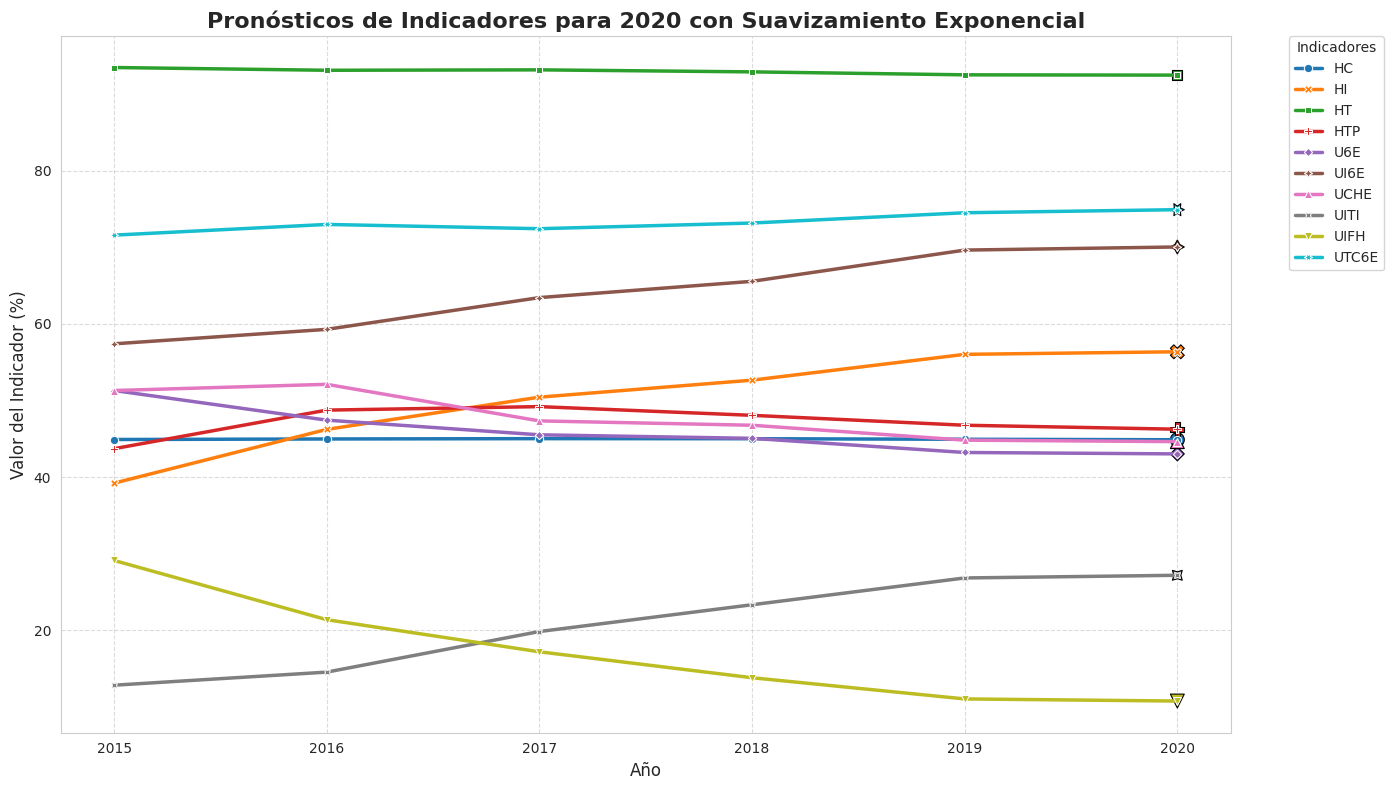
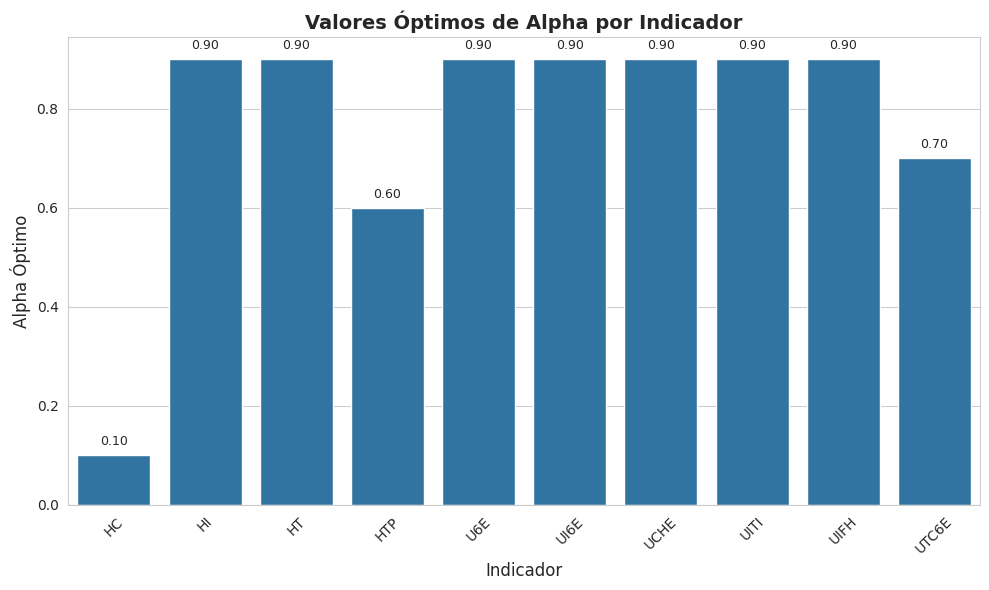

Generate these figures, in order, with matplotlib:
import pandas as pd
import numpy as np
import matplotlib.pyplot as plt
import seaborn as sns

'''
Implementación de suavizamiento exponencial simple

La fórmula implementada es:
S_t = α × Y_t + (1 - α) × S_(t-1)

Donde:
- S_t = Pronóstico exponencialmente suavizado para el período actual
- S_(t-1) = Pronóstico exponencialmente suavizado para el período anterior
- Y_t = Demanda real (valor observado) en el período actual
- α = Constante de suavización (valor entre 0 y 1)
'''

# Estructura de los datos
data_dict = {
    'HC': [44.9, 45.6, 45.4, 44.9, 44.3],
    'HI': [39.2, 47.0, 50.9, 52.9, 56.4],
    'HT': [93.5, 93.1, 93.2, 92.9, 92.5],
    'HTP': [43.7, 52.1, 49.5, 47.3, 45.9],
    'U6E': [51.3, 47.0, 45.3, 45.0, 43.0],
    'UI6E': [57.4, 59.5, 63.9, 65.8, 70.1],
    'UCHE': [51.3, 52.2, 46.8, 46.7, 44.6],
    'UITI': [12.8, 14.7, 20.4, 23.7, 27.2],
    'UIFH': [29.1, 20.5, 16.7, 13.4, 10.7],
    'UTC6E': [71.6, 73.6, 72.2, 73.5, 75.1]
}
years = [2015, 2016, 2017, 2018, 2019]


def aplicar_suavizamiento_exponencial(valores, alpha):
    """
    Aplica suavizamiento exponencial simple a una serie temporal

    Implementa la fórmula: S_t = α × Y_t + (1 - α) × S_(t-1)

    Args:
        valores (list): Lista de valores observados (Y_t)
        alpha (float): Constante de suavizamiento (α) entre 0 y 1

    Returns:
        tuple: (valores_suavizados, pronóstico_siguiente, métricas_error)
    """
    observed = np.array(valores)  # Y_t (valores observados)
    n = len(observed)
    smoothed = np.zeros(n)  # S_t (valores suavizados)

    # Inicializar con el primer valor observado
    # S_0 = Y_0 (el primer pronóstico es igual al primer valor observado)
    smoothed[0] = observed[0]

    # Aplicar la fórmula de suavizamiento exponencial para cada período
    for t in range(1, n):
        # S_t = α × Y_t + (1 - α) × S_(t-1)
        smoothed[t] = alpha * observed[t] + (1 - alpha) * smoothed[t - 1]

    # Pronosticar el siguiente período (t+1) usando la misma fórmula
    # S_(t+1) = α × Y_t + (1 - α) × S_t
    next_forecast = alpha * observed[-1] + (1 - alpha) * smoothed[-1]

    # Calcular errores para evaluar la precisión del modelo
    # El error es la diferencia entre el valor observado y el pronóstico del período anterior
    errors = observed[1:] - smoothed[:-1]  # Error de pronóstico

    # Calcular métricas de error comunes
    mse = np.mean(errors ** 2)  # Error cuadrático medio
    rmse = np.sqrt(mse)  # Raíz del error cuadrático medio
    mae = np.mean(np.abs(errors))  # Error absoluto medio

    metrics = {
        'MSE': mse,
        'RMSE': rmse,
        'MAE': mae
    }

    return smoothed, next_forecast, metrics


def encontrar_alpha_optimo(valores, alpha_range=np.arange(0.1, 1.0, 0.1)):
    """
    Encuentra el valor de alpha que minimiza el error de pronóstico

    Args:
        valores (list): Lista de valores observados
        alpha_range (array): Rango de valores de alpha a probar

    Returns:
        tuple: (alpha_óptimo, métricas_con_alpha_óptimo)
    """
    min_mse = float('inf')
    best_alpha = None
    best_metrics = None

    # Probar diferentes valores de alpha y seleccionar el que produce el menor error
    for alpha in alpha_range:
        _, _, metrics = aplicar_suavizamiento_exponencial(valores, alpha)
        if metrics['MSE'] < min_mse:
            min_mse = metrics['MSE']
            best_alpha = alpha
            best_metrics = metrics

    return best_alpha, best_metrics


def procesar_indicadores(data_dict, years, optimize=True, fixed_alpha=0.5):
    """
    Procesa todos los indicadores y genera pronósticos

    Args:
        data_dict (dict): Diccionario con los valores observados por indicador
        years (list): Lista de años correspondientes
        optimize (bool): Si es True, encuentra el alpha óptimo para cada indicador
        fixed_alpha (float): Valor de alpha fijo si optimize es False

    Returns:
        tuple: (DataFrame de resultados, DataFrame de alphas y métricas)
    """
    smoothed_values_dict = {}
    optimal_alphas = {}
    error_metrics = {}

    # Procesar cada indicador en el diccionario
    for indicator, values in data_dict.items():
        if optimize:
            # Encontrar el alpha óptimo para este indicador
            best_alpha, best_metrics = encontrar_alpha_optimo(values)
            optimal_alphas[indicator] = best_alpha
            error_metrics[indicator] = best_metrics

            # Aplicar suavizamiento con el alpha óptimo
            smoothed, forecast_next, _ = aplicar_suavizamiento_exponencial(values, best_alpha)
        else:
            # Usar alpha fijo (igual para todos los indicadores)
            smoothed, forecast_next, metrics = aplicar_suavizamiento_exponencial(values, fixed_alpha)
            optimal_alphas[indicator] = fixed_alpha
            error_metrics[indicator] = metrics

        # Guardar los resultados (valores suavizados + pronóstico)
        smoothed_values = list(smoothed) + [forecast_next]
        smoothed_values_dict[indicator] = smoothed_values

    # Crear DataFrame con resultados
    results_df = pd.DataFrame(smoothed_values_dict)
    results_df.index = years + [years[-1] + 1]  # Añadir año de pronóstico
    results_df.index.name = 'Year'

    # Crear tabla de alphas y métricas de error
    alpha_df = pd.DataFrame({
        'Optimal Alpha': optimal_alphas,
        'MSE': {k: v['MSE'] for k, v in error_metrics.items()},
        'RMSE': {k: v['RMSE'] for k, v in error_metrics.items()},
        'MAE': {k: v['MAE'] for k, v in error_metrics.items()}
    })

    return results_df, alpha_df


def visualizar_resultados(results_df, alpha_df, years):
    """
    Genera gráficos con los resultados del análisis

    Args:
        results_df (DataFrame): DataFrame con los valores suavizados y pronósticos
        alpha_df (DataFrame): DataFrame con los alphas óptimos y métricas
        years (list): Lista de años utilizados en el análisis

    Returns:
        tuple: (fig1, fig2) Las figuras generadas
    """
    # Configurar estilo visual
    sns.set_style("whitegrid")
    sns.set_palette("tab10")

    # Gráfico principal de pronósticos
    fig1, ax1 = plt.subplots(figsize=(14, 8))

    # Convertir a formato largo para seaborn
    results_melted = results_df.reset_index().melt(id_vars="Year",
                                                   var_name="Indicator",
                                                   value_name="Value")

    # Gráfico de líneas
    sns.lineplot(data=results_melted, x='Year', y='Value', hue='Indicator',
                 style='Indicator', markers=True, dashes=False, linewidth=2.5, ax=ax1)

    # Destacar el pronóstico
    forecast_year = years[-1] + 1
    forecast_data = results_melted[results_melted['Year'] == forecast_year]
    sns.scatterplot(data=forecast_data, x='Year', y='Value', hue='Indicator',
                    style='Indicator', s=100, ax=ax1, legend=False, edgecolor='black')

    # Personalizar el gráfico
    ax1.set_title(f"Pronósticos de Indicadores para {forecast_year} con Suavizamiento Exponencial",
                  fontsize=16, fontweight='bold')
    ax1.set_xlabel("Año", fontsize=12)
    ax1.set_ylabel("Valor del Indicador (%)", fontsize=12)
    ax1.set_xticks(years + [forecast_year])
    ax1.grid(True, linestyle='--', alpha=0.7)

    # Ajustar la leyenda
    plt.legend(title='Indicadores', bbox_to_anchor=(1.05, 1), loc='upper left', borderaxespad=0)

    plt.tight_layout()

    # Gráfico de alphas óptimos
    fig2, ax2 = plt.subplots(figsize=(10, 6))
    sns.barplot(x=alpha_df.index, y='Optimal Alpha', data=alpha_df, ax=ax2)
    ax2.set_title("Valores Óptimos de Alpha por Indicador", fontsize=14, fontweight='bold')
    ax2.set_xlabel("Indicador", fontsize=12)
    ax2.set_ylabel("Alpha Óptimo", fontsize=12)
    plt.xticks(rotation=45)

    # Añadir los valores sobre las barras
    for i, v in enumerate(alpha_df['Optimal Alpha']):
        ax2.text(i, v + 0.02, f"{v:.2f}", ha='center', fontsize=9)

    plt.tight_layout()

    return fig1, fig2


def imprimir_resumen(results_df, alpha_df, years):
    """
    Imprime un resumen de los resultados

    Args:
        results_df (DataFrame): DataFrame con los valores suavizados y pronósticos
        alpha_df (DataFrame): DataFrame con los alphas óptimos y métricas
        years (list): Lista de años utilizados en el análisis
    """
    forecast_year = years[-1] + 1

    print(f"\nProyecciones para {forecast_year}:")
    print(results_df.loc[forecast_year].sort_values(ascending=False))

    print("\nValores de Alpha Óptimos y Métricas de Error:")
    print(alpha_df)


def realizar_analisis_completo(data_dict, years, optimize=True, fixed_alpha=0.5):
    """
    Realiza el análisis completo de suavizamiento exponencial

    Esta función coordina el flujo completo de trabajo:
    1. Procesa los indicadores para obtener pronósticos
    2. Visualiza los resultados en gráficos
    3. Imprime un resumen de los resultados

    Args:
        data_dict (dict): Diccionario con datos por indicador
        years (list): Lista de años correspondientes
        optimize (bool): Si es True, encuentra el alpha óptimo para cada indicador
        fixed_alpha (float): Valor de alpha fijo si optimize es False

    Returns:
        tuple: (results_df, alpha_df, figuras) - DataFrames y figuras generadas
    """
    # 1. PROCESAMIENTO DE DATOS
    # ------------------------
    # Esta etapa toma los datos originales y aplica el suavizamiento exponencial
    # para generar pronósticos para cada indicador.
    print("Iniciando procesamiento de datos...")
    results_df, alpha_df = procesar_indicadores(data_dict, years, optimize, fixed_alpha)
    print("Procesamiento completado.")

    # 2. VISUALIZACIÓN DE RESULTADOS
    # ----------------------------
    # Esta etapa genera representaciones gráficas de los resultados:
    # - Gráfico de líneas con los valores históricos y proyecciones
    # - Gráfico de barras con los valores óptimos de alpha
    print("Generando visualizaciones...")
    figuras = visualizar_resultados(results_df, alpha_df, years)
    print("Visualizaciones generadas.")

    # 3. PRESENTACIÓN DE RESULTADOS
    # ---------------------------
    # Esta etapa muestra un resumen de los pronósticos y métricas
    print("Preparando resumen de resultados...")
    imprimir_resumen(results_df, alpha_df, years)
    print("Análisis completo finalizado.")

    return results_df, alpha_df, figuras


# ======= CÓDIGO PRINCIPAL =======
if __name__ == "__main__":
    """
    
    El flujo  es:

    1. Se definen los datos y parámetros iniciales
    2. Se realiza el análisis completo mediante una llamada a la función principal
    3. Se muestran los gráficos generados
    """
    print("=== ANÁLISIS DE SUAVIZAMIENTO EXPONENCIAL ===")
    print("Iniciando análisis...")

    # Realizar el análisis completo
    resultados, alphas, (fig1, fig2) = realizar_analisis_completo(data_dict, years, optimize=True)

    # Mostrar los gráficos
    print("\nMostrando gráficos...")
    plt.show()

    print("\nPrograma finalizado.")